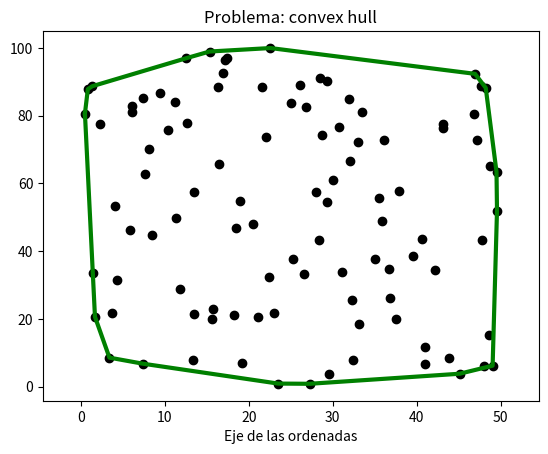

This chart was generated by the following Python code:
import random as rand
import numpy as np
import matplotlib.pyplot as plt


#Funciones

def turn_right():
    array = [coord_points[0], coord_points[1]]
    for i in range (2, len(coord_points)):
        array.append(coord_points[i])
        while len(array) > 2 and np.linalg.det([array[-3], array[-2], array[-1]]) > 0:
            array.pop(-2)
    return array

def convex_hull():
    coord_points.sort()
    l_upper = turn_right()
    coord_points.reverse()
    l_lower = turn_right()
    l = l_upper + l_lower
    return l

def graph(convex_pol, coord_points):
    #Acomodando listas adecuadas 

    x_points = [i[0] for i in coord_points]
    y_points = [i[1] for i in coord_points]

    x_polygon = [i[0] for i in convex_pol]
    y_polygon = [i[1] for i in convex_pol]

    #definiendo limites de la grafica
    x_lim_der = max(x_points)+5
    y_lim_sup = max(y_points)+5
    x_lim_izq = min(x_points)-5
    y_lim_inf = min(y_points)-5

    # Asignacion de los liites extremos
    plt.xlim(x_lim_izq,x_lim_der)
    plt.ylim(y_lim_inf, y_lim_sup)

    #Graficacion 
    plt.title('Problema: convex hull')
    plt.xlabel('Eje de las abscisas')
    plt.xlabel('Eje de las ordenadas')
    plt.plot(x_points, y_points, 'ko')
    plt.plot(x_polygon, y_polygon, 'g-', linewidth = 3.0)

#Generacion de coordenadas de forma aleatorea
num_points = 100
coord_points = []
for i in range(num_points): coord_points.append([rand.uniform(0,50), rand.uniform(0,100), 1.0])

# creacion y graficacion
convex_pol = convex_hull()
graph(convex_pol,  coord_points)